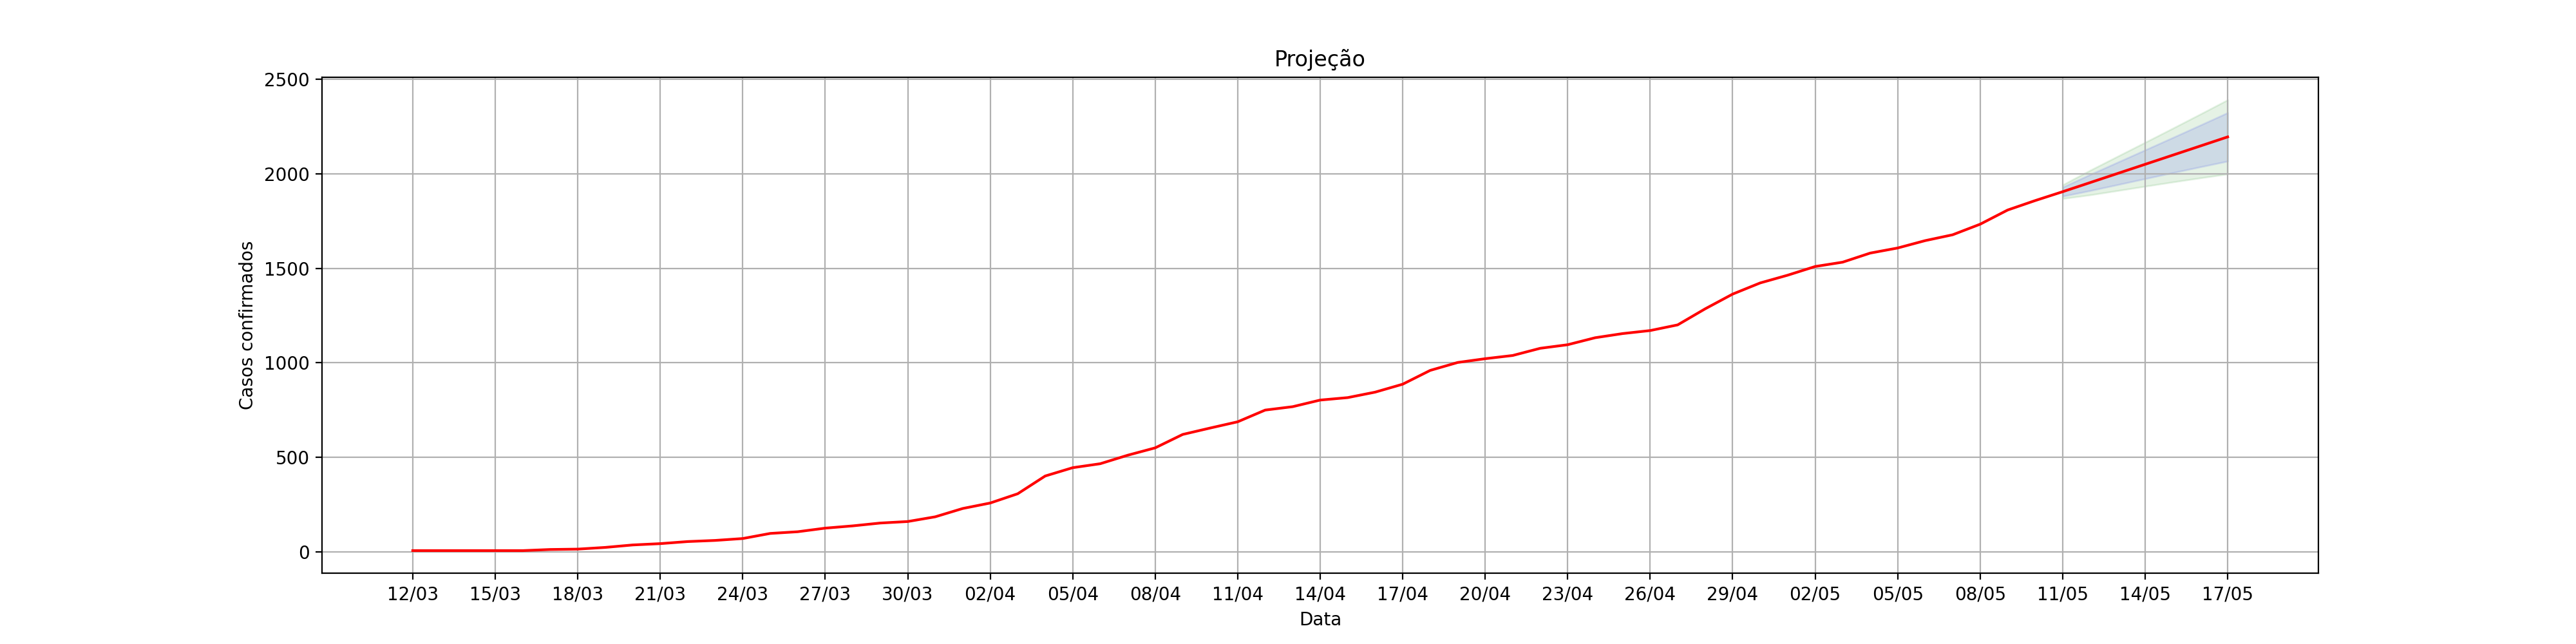

The table this chart was drawn from, first rows:
, dt_notificacao, acumulado_confirmados, Lo.80, Hi.80, Lo.95, Hi.95
1, 12/03, 6.0, , , , 
2, 13/03, 6.0, , , , 
3, 14/03, 6.0, , , , 
4, 15/03, 6.0, , , , 
5, 16/03, 6.0, , , , 
6, 17/03, 12.0, , , , 
7, 18/03, 14.0, , , , 
8, 19/03, 23.0, , , , 
9, 20/03, 36.0, , , , 
10, 21/03, 43.0, , , , 
11, 22/03, 54.0, , , , 
12, 23/03, 60.0, , , , 
13, 24/03, 70.0, , , , 
14, 25/03, 97.0, , , , 
15, 26/03, 106.0, , , , 
16, 27/03, 125.0, , , , 
17, 28/03, 137.0, , , , 
18, 29/03, 152.0, , , , 
19, 30/03, 160.0, , , , 
20, 31/03, 185.0, , , , 
21, 01/04, 229.0, , , , 
22, 02/04, 258.0, , , , 
23, 03/04, 307.0, , , , 
24, 04/04, 401.0, , , , 
25, 05/04, 445.0, , , , 
26, 06/04, 466.0, , , , 
27, 07/04, 511.0, , , , 
28, 08/04, 550.0, , , , 
29, 09/04, 621.0, , , , 
30, 10/04, 655.0, , , , 
31, 11/04, 688.0, , , , 
32, 12/04, 750.0, , , , 
33, 13/04, 768.0, , , , 
34, 14/04, 803.0, , , , 
35, 15/04, 816.0, , , , 
36, 16/04, 845.0, , , , 
37, 17/04, 887.0, , , , 
38, 18/04, 960.0, , , , 
39, 19/04, 1002, , , , 
40, 20/04, 1022, , , , 
41, 21/04, 1039, , , , 
42, 22/04, 1077, , , , 
43, 23/04, 1096, , , , 
44, 24/04, 1133, , , , 
45, 25/04, 1155, , , , 
46, 26/04, 1171, , , , 
47, 27/04, 1201, , , , 
48, 28/04, 1286, , , , 
49, 29/04, 1364, , , , 
50, 30/04, 1423, , , , 
51, 01/05, 1464, , , , 
52, 02/05, 1510, , , , 
53, 03/05, 1533, , , , 
54, 04/05, 1581, , , , 
55, 05/05, 1608, , , , 
56, 06/05, 1647, , , , 
57, 07/05, 1678, , , , 
58, 08/05, 1734, , , , 
59, 09/05, 1809, , , , 
60, 10/05, 1859, , , , 
... 7 more rows
